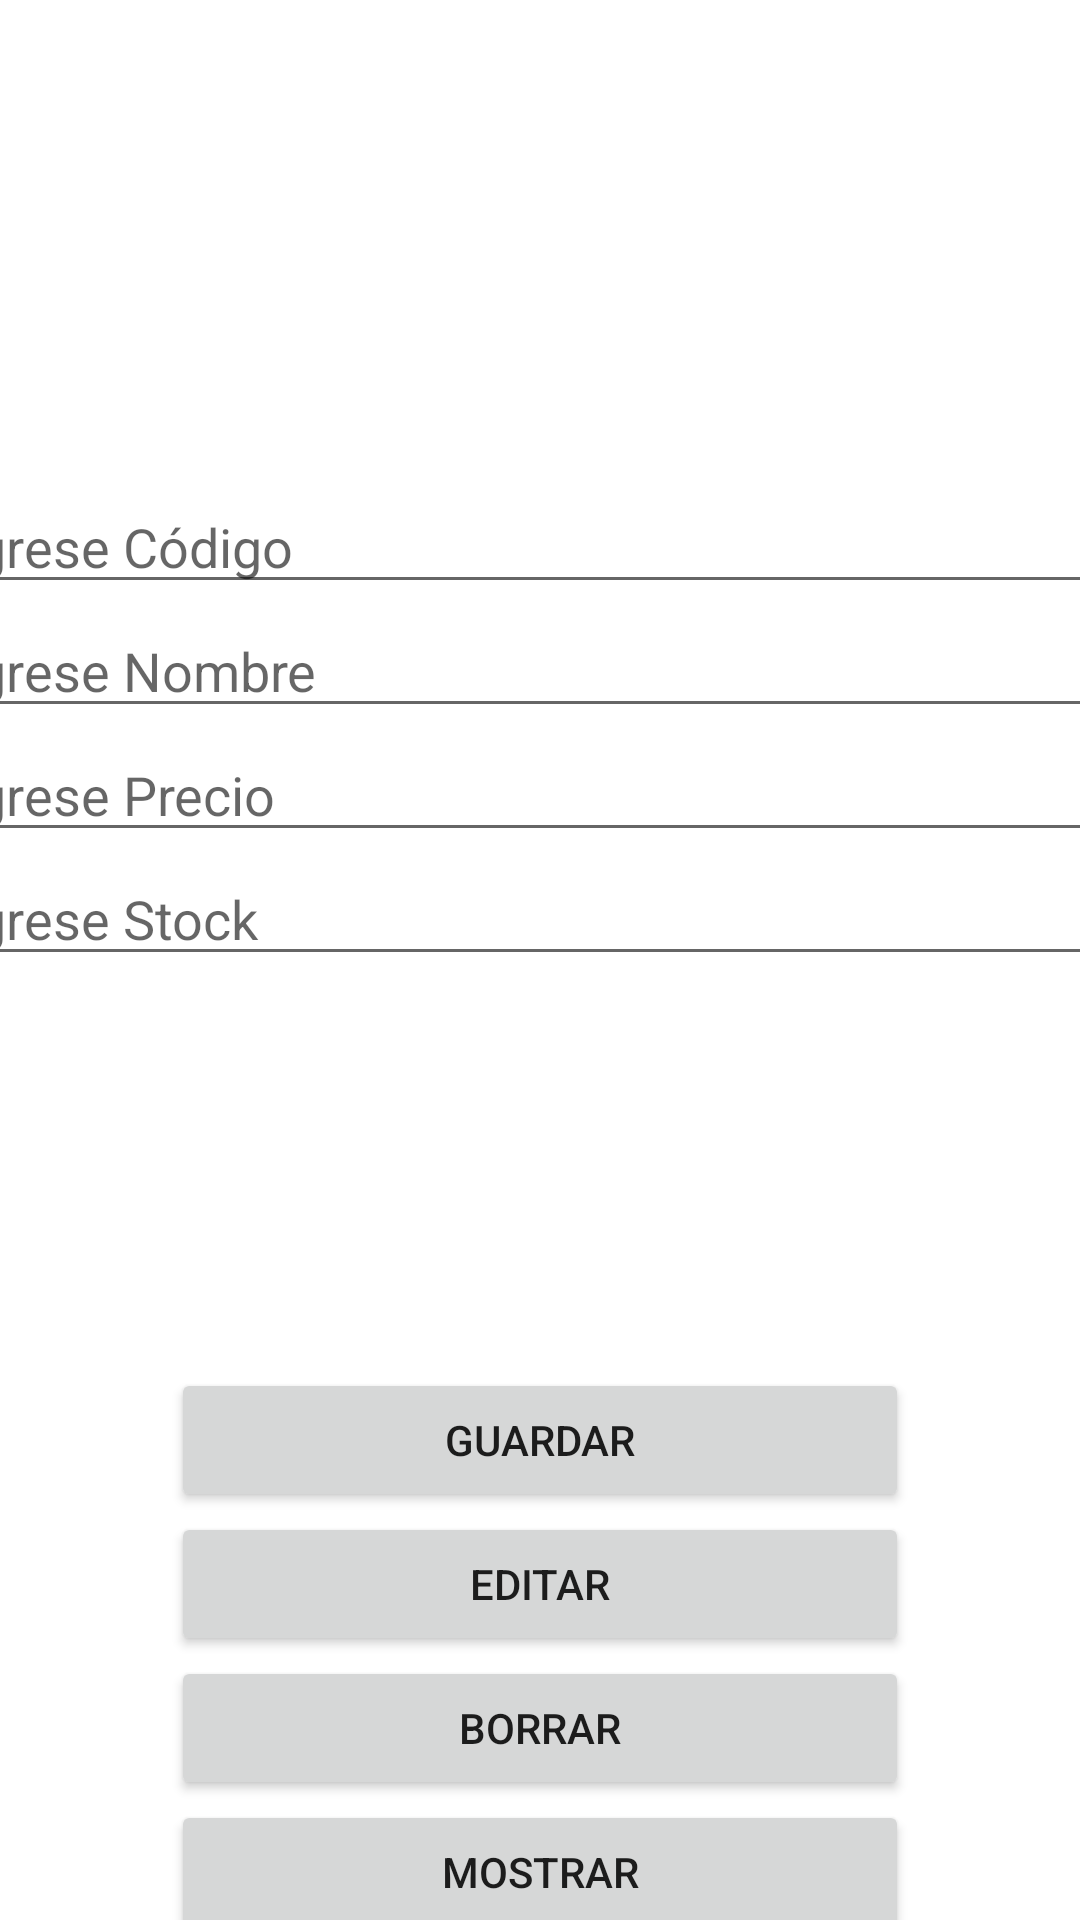

Write the Android layout XML for this screen, with the resource values it uses.
<!-- AndroidManifest.xml: application theme Theme.AppMateoLopez -->
<!-- res/layout/activity_insu_act.xml -->
<?xml version="1.0" encoding="utf-8"?>
<androidx.constraintlayout.widget.ConstraintLayout xmlns:android="http://schemas.android.com/apk/res/android"
    xmlns:app="http://schemas.android.com/apk/res-auto"
    xmlns:tools="http://schemas.android.com/tools"
    android:layout_width="match_parent"
    android:layout_height="match_parent"
    android:background="@drawable/bgs"
    tools:context=".Insu_act">

    <ImageView
        android:id="@+id/imageView2"
        android:layout_width="165dp"
        android:layout_height="120dp"
        android:layout_marginTop="72dp"
        android:layout_marginBottom="30dp"
        app:layout_constraintEnd_toEndOf="parent"
        app:layout_constraintStart_toStartOf="parent"
        app:layout_constraintTop_toTopOf="parent"
        app:srcCompat="@drawable/base" />

    <LinearLayout
        android:id="@+id/linearLayout4"
        android:layout_width="246dp"
        android:layout_height="210dp"
        android:layout_marginTop="39dp"
        android:layout_marginBottom="39dp"
        android:orientation="vertical"
        app:layout_constraintBottom_toBottomOf="parent"
        app:layout_constraintEnd_toEndOf="parent"
        app:layout_constraintStart_toStartOf="parent"
        app:layout_constraintTop_toBottomOf="@+id/linearLayout7">

        <Button
            android:id="@+id/btnGuardar"
            android:layout_width="match_parent"
            android:layout_height="wrap_content"
            android:onClick="insertar"
            android:text="Guardar" />

        <Button
            android:id="@+id/btnEditar"
            android:layout_width="match_parent"
            android:layout_height="wrap_content"
            android:text="Editar" />

        <Button
            android:id="@+id/btnBorrar"
            android:layout_width="match_parent"
            android:layout_height="wrap_content"
            android:text="Borrar" />

        <Button
            android:id="@+id/btnMostrar"
            android:layout_width="match_parent"
            android:layout_height="wrap_content"
            android:onClick="viewAll"
            android:text="Mostrar" />

    </LinearLayout>

    <LinearLayout
        android:id="@+id/linearLayout7"
        android:layout_width="415dp"
        android:layout_height="218dp"
        android:layout_marginTop="33dp"
        android:layout_marginBottom="39dp"
        android:orientation="vertical"
        app:layout_constraintBottom_toTopOf="@+id/linearLayout4"
        app:layout_constraintEnd_toEndOf="parent"
        app:layout_constraintStart_toStartOf="parent"
        app:layout_constraintTop_toBottomOf="@+id/imageView2">

        <EditText
            android:id="@+id/editTextCodigo"
            android:layout_width="match_parent"
            android:layout_height="wrap_content"
            android:ems="10"
            android:hint="Ingrese Código"
            android:inputType="number" />

        <EditText
            android:id="@+id/editTNombre"
            android:layout_width="match_parent"
            android:layout_height="wrap_content"
            android:ems="10"
            android:hint="Ingrese Nombre"
            android:inputType="textPersonName" />

        <EditText
            android:id="@+id/editTextPrecio"
            android:layout_width="match_parent"
            android:layout_height="wrap_content"
            android:ems="10"
            android:hint="Ingrese Precio"
            android:inputType="number" />

        <EditText
            android:id="@+id/editTextStock"
            android:layout_width="match_parent"
            android:layout_height="wrap_content"
            android:ems="10"
            android:hint="Ingrese Stock"
            android:inputType="number" />
    </LinearLayout>
</androidx.constraintlayout.widget.ConstraintLayout>
<!-- resources referenced by this layout -->
<resources>
  <style name="Theme.AppMateoLopez" parent="Theme.MaterialComponents.DayNight.DarkActionBar">
          
          <item name="colorPrimary">@color/purple_500</item>
          <item name="colorPrimaryVariant">@color/purple_700</item>
          <item name="colorOnPrimary">@color/white</item>
          
          <item name="colorSecondary">@color/teal_200</item>
          <item name="colorSecondaryVariant">@color/teal_700</item>
          <item name="colorOnSecondary">@color/black</item>
          
          <item name="android:statusBarColor" tools:targetApi="l">?attr/colorPrimaryVariant</item>
          
      </style>
  <!-- not gathered from this repository: default colours our renderer supplied (Android Studio template values) -->
  <color name="purple_500">#FF6200EE</color>
  <color name="purple_700">#FF3700B3</color>
  <color name="teal_200">#FF03DAC5</color>
  <color name="teal_700">#FF018786</color>
  <color name="black">#FF000000</color>
  <color name="white">#FFFFFFFF</color>
</resources>
